Run: headless pygame with SDL's dummy video driver; simulated clock (each Clock.tick advances the game by its frame time, no real sleeping); random seed 0; keys injected as events and as key.get_pressed() state; no mouse input.
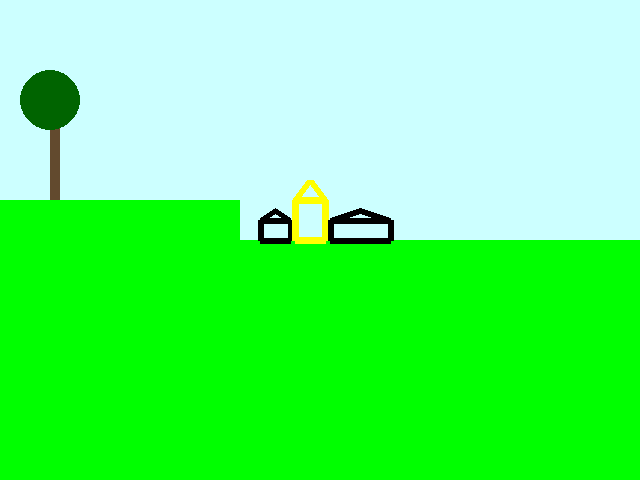
Frame 1 of 4 · flips 1–60 · no input
Frame 2 of 4 · flips 61–180 · tapped SPACE, RETURN · held RIGHT (→), D · screen unchanged from frame 1, image omitted
Frame 3 of 4 · flips 181–300 · held DOWN (↓), S · screen unchanged from frame 2, image omitted
Frame 4 of 4 · flips 301–420 · held LEFT (←), A, UP (↑), W · screen unchanged from frame 3, image omitted

The pygame program that drew these frames:

"""
Created on Mon Jan 27 19:03:45 2020

@author: wang_
"""
import pygame
import sys

pygame.init()

screen = pygame.display.set_mode((640,480)) #double brackets, be aware
pygame.display.update()

"Basic Colours"

#Red and Browns
red = (255,0,0)
fireBrick = (178,34,34)
brown = (98,74,46)

#Pinks and Purples
pink = (255,200,200)
purple = (135,0,135)

#Yellows and oranges
yellow = (255,255,0)
orange = (255,179,0)

#Greens
green = (0, 255, 0)
mint = (152,251,152)
darkGreen = (0,100,0)
lawnGreen = (127,255,0)

#Blues
teal = (0,135,135)
blue = (0, 0, 255)
darkBlue = (0,0,128)
skyBlue = (153,255,255)
veryLightBlue = (204,255,255)

#Blacks
white = (255,255,255)
grey = (128,128,128)
black = (0,0,0)


def drawHouse(x,y, width, height , screen, color):
    points = [(x , y - ((2/3.0)* height)),
              (x, y) ,
              (x + width,y),
              (x + width, y - ((2/3.0)* height)),
              (x , y - ((2/3.0)* height)),
              (x + width/2.0, y - height), 
              (x + width, y - ((2/3.0)* height))]
    lineThick = 6 
    pygame.draw.lines(screen, black , False, points, lineThick)
    
def drawHouseA(x,y, width, height , screen, color):
    points = [(x , y - ((2/3.0)* height)),
              (x, y) ,
              (x + width,y),
              (x + width, y - ((2/3.0)* height)),
              (x , y - ((2/3.0)* height)),
              (x + width/2.0, y - height), 
              (x + width, y - ((2/3.0)* height))]
    lineThick = 7
    pygame.draw.lines(screen, yellow, False, points, lineThick)
    
def drawHouseB(x,y, width, height , screen, color):
    points = [(x , y - ((2/3.0)* height)),
              (x, y) ,
              (x + width,y),
              (x + width, y - ((2/3.0)* height)),
              (x , y - ((2/3.0)* height)),
              (x + width/2.0, y - height), 
              (x + width, y - ((2/3.0)* height))]
    lineThick = 6 
    pygame.draw.lines(screen, black , False, points, lineThick)
    

    
  


    



screen.fill(veryLightBlue) #Background sky
pygame.draw.rect(screen, green, [0,240,640,480]) #Foreground
pygame.draw.rect(screen, green, [0,200, 240,640]) #the one hill
drawHouse(260,240,30,30, screen, black) # houses
drawHouseA(295,240,30,60, screen, yellow)
drawHouseB(330,240,60,30, screen, black)
pygame.draw.rect(screen, brown, [50,80,10,120]) #Tree Trunk
pygame.draw.circle(screen, darkGreen, [50, 100], 30) #Tree Leaves

pygame.display.update() #This is very IMPORTANT, Take note

while True: 
    for event in pygame.event.get():
        if event.type == pygame.QUIT: #This is the X button in the corner, very important. 
            pygame.quit()
            sys.exit()
    pygame.display.update()
    
